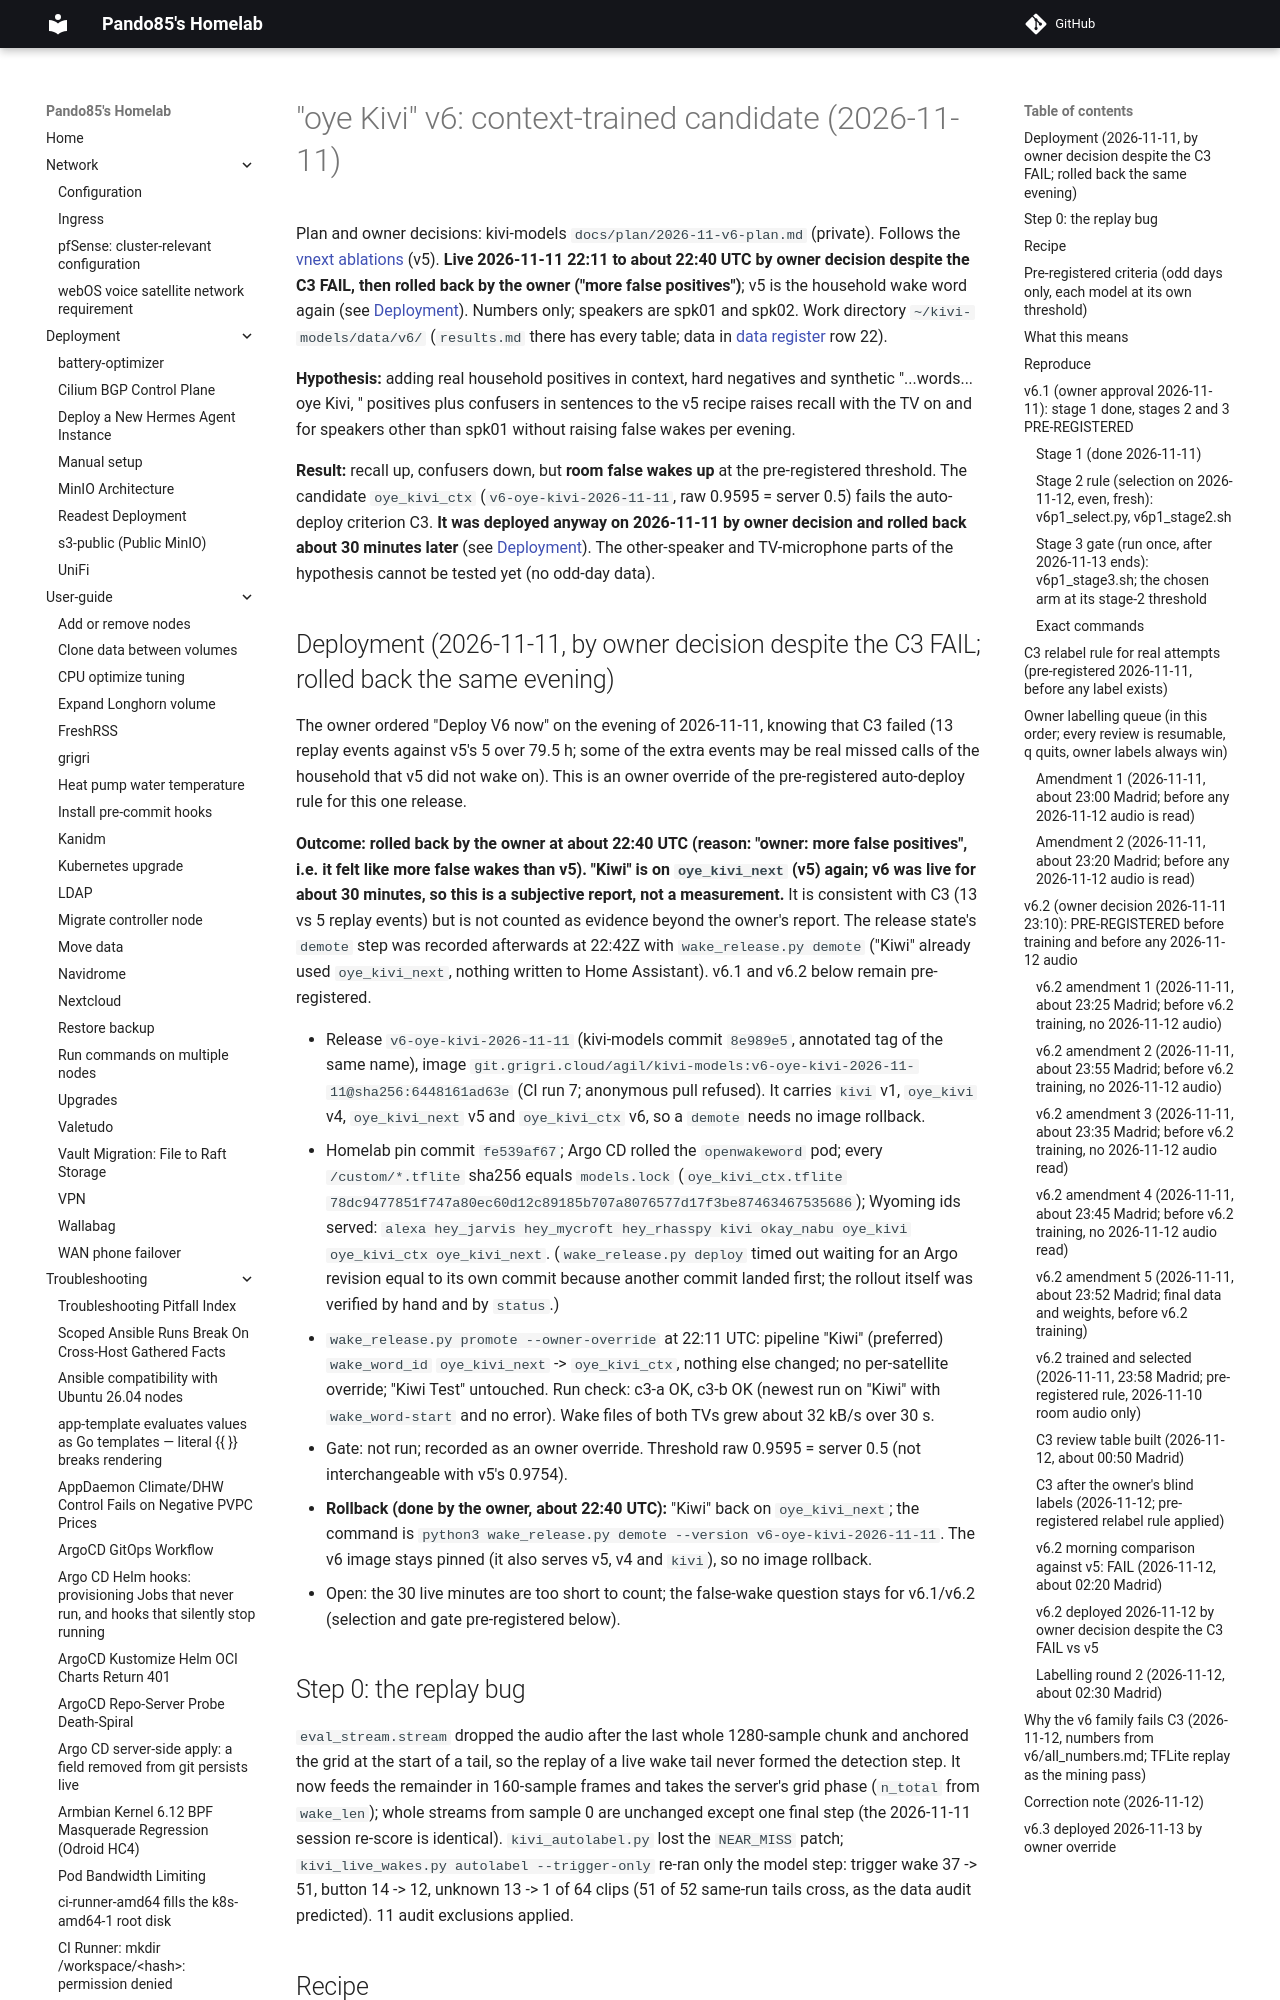

repository: pando85/homelab · page: voice-assistant/experiments/oye-kivi-v6/index.html · generator: mkdocs

# "oye Kivi" v6: context-trained candidate (2026-11-11)

Plan and owner decisions: kivi-models `docs/plan/2026-11-v6-plan.md` (private). Follows the
[vnext ablations](oye-kivi-vnext-ablations.md) (v5). **Live 2026-11-11 22:11 to about 22:40 UTC by owner decision despite the C3 FAIL, then rolled back by the owner ("more false positives")**; v5 is the household wake word again (see [Deployment](#deployment-2026-11-11-by-owner-decision-despite-c3-fail-rolled-back-the-same-evening)).
Numbers only; speakers are spk01 and spk02. Work directory `~/kivi-models/data/v6/` (`results.md` there has
every table; data in [data register](../data-register.md) row 22).

**Hypothesis:** adding real household positives in context, hard negatives and synthetic "...words... oye Kivi,
<command>" positives plus confusers in sentences to the v5 recipe raises recall with the TV on and for speakers other
than spk01 without raising false wakes per evening.

**Result:** recall up, confusers down, but **room false wakes up** at the pre-registered threshold. The candidate
`oye_kivi_ctx` (`v6-oye-kivi-2026-11-11`, raw 0.9595 = server 0.5) fails the auto-deploy criterion C3. **It was deployed anyway on 2026-11-11 by owner decision and rolled back
about 30 minutes later** (see [Deployment](#deployment-2026-11-11-by-owner-decision-despite-c3-fail-rolled-back-the-same-evening)). The other-speaker and TV-microphone parts of the hypothesis cannot be tested yet (no odd-day data).

## Deployment (2026-11-11, by owner decision despite the C3 FAIL; rolled back the same evening)

The owner ordered "Deploy V6 now" on the evening of 2026-11-11, knowing that C3 failed (13 replay events against v5's 5
over 79.5 h; some of the extra events may be real missed calls of the household that v5 did not wake on). This is an
owner override of the pre-registered auto-deploy rule for this one release.

**Outcome: rolled back by the owner at about 22:40 UTC (reason: "owner: more false positives", i.e. it felt like more
false wakes than v5). "Kiwi" is on `oye_kivi_next` (v5) again; v6 was live for about 30 minutes, so this is a subjective
report, not a measurement.** It is consistent with C3 (13 vs 5 replay events) but is not counted as evidence beyond the
owner's report. The release state's `demote` step was recorded afterwards at 22:42Z with `wake_release.py demote`
("Kiwi" already used `oye_kivi_next`, nothing written to Home Assistant). v6.1 and v6.2 below remain pre-registered.

- Release `v6-oye-kivi-2026-11-11` (kivi-models commit `8e989e5`, annotated tag of the same name), image
  `git.grigri.cloud/agil/kivi-models:v6-oye-kivi-2026-11-11@sha256:6448161ad63e` (CI run 7; anonymous pull refused).
  It carries `kivi` v1, `oye_kivi` v4, `oye_kivi_next` v5 and `oye_kivi_ctx` v6, so a `demote` needs no image rollback.
- Homelab pin commit `fe539af67`; Argo CD rolled the `openwakeword` pod; every `/custom/*.tflite` sha256 equals
  `models.lock` (`oye_kivi_ctx.tflite` `78dc9477851f747a80ec60d12c89185b707a8076577d17f3be87463467535686`); Wyoming
  ids served: `alexa hey_jarvis hey_mycroft hey_rhasspy kivi okay_nabu oye_kivi oye_kivi_ctx oye_kivi_next`.
  (`wake_release.py deploy` timed out waiting for an Argo revision equal to its own commit because another commit landed
  first; the rollout itself was verified by hand and by `status`.)
- `wake_release.py promote --owner-override` at 22:11 UTC: pipeline "Kiwi" (preferred) `wake_word_id`
  `oye_kivi_next` -> `oye_kivi_ctx`, nothing else changed; no per-satellite override; "Kiwi Test" untouched. Run check:
  c3-a OK, c3-b OK (newest run on "Kiwi" with `wake_word-start` and no error). Wake files of both TVs grew about
  32 kB/s over 30 s.
- Gate: not run; recorded as an owner override. Threshold raw 0.9595 = server 0.5 (not interchangeable with v5's 0.9754).
- **Rollback (done by the owner, about 22:40 UTC):** "Kiwi" back on `oye_kivi_next`; the command is `python3 wake_release.py demote
  --version v6-oye-kivi-2026-11-11`. The v6 image stays pinned (it also serves v5, v4 and `kivi`), so no image rollback.
- Open: the 30 live minutes are too short to count; the false-wake question stays for v6.1/v6.2 (selection and gate pre-registered below).
